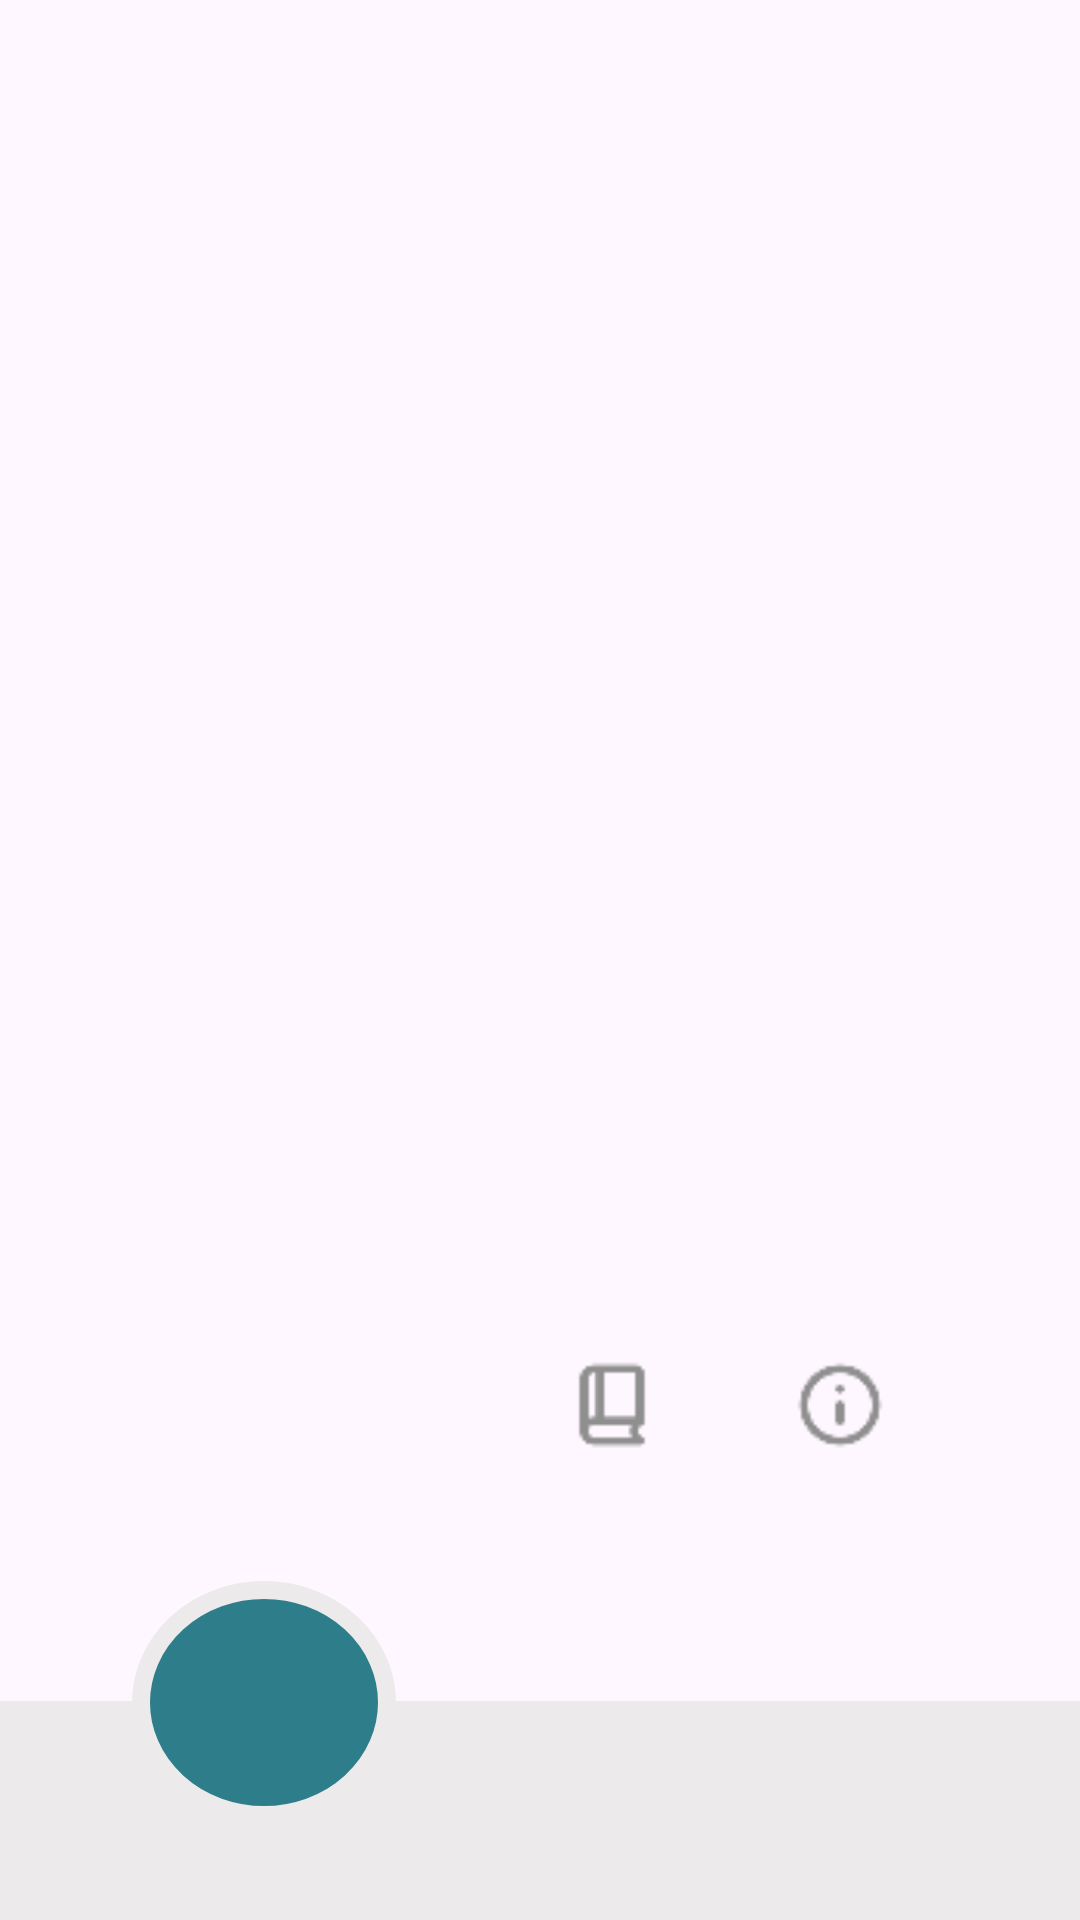

This screen was rendered from an Android layout file. Write that file and the resources it references.
<!-- AndroidManifest.xml: application theme Theme.AnimeDXD -->
<!-- res/layout/bottom_nav.xml -->
<?xml version="1.0" encoding="utf-8"?>
<androidx.constraintlayout.widget.ConstraintLayout xmlns:android="http://schemas.android.com/apk/res/android"
    xmlns:app="http://schemas.android.com/apk/res-auto"
    xmlns:tools="http://schemas.android.com/tools"
    android:id="@+id/bottomNav"
    android:layout_width="match_parent"
    android:layout_height="130dp">

    


    

    <View
        android:id="@+id/navbarBackground"
        android:layout_width="413dp"
        android:layout_height="73dp"
        android:background="@drawable/bg_rectangle"
        app:layout_constraintBottom_toBottomOf="parent"
        app:layout_constraintEnd_toEndOf="parent"
        app:layout_constraintStart_toStartOf="parent" />

    <FrameLayout
        android:id="@+id/nav_home"
        android:layout_width="wrap_content"
        android:layout_height="wrap_content"
        android:layout_marginStart="32dp"
        app:layout_constraintBottom_toBottomOf="parent"
        app:layout_constraintEnd_toStartOf="@+id/nav_list"
        app:layout_constraintStart_toStartOf="parent"
        app:layout_constraintTop_toTopOf="parent">

    </FrameLayout>

    
    <FrameLayout
        android:id="@+id/nav_list"
        android:layout_width="wrap_content"
        android:layout_height="wrap_content"
        android:layout_marginHorizontal="32dp"
        app:layout_constraintBottom_toBottomOf="parent"
        app:layout_constraintEnd_toStartOf="@+id/nav_about"
        app:layout_constraintStart_toEndOf="@id/nav_home"
        app:layout_constraintTop_toTopOf="parent">

    </FrameLayout>

    
    <FrameLayout
        android:id="@+id/nav_about"
        android:layout_width="wrap_content"
        android:layout_height="wrap_content"
        android:layout_marginEnd="32dp"
        app:layout_constraintBottom_toBottomOf="parent"
        app:layout_constraintEnd_toEndOf="parent"
        app:layout_constraintTop_toTopOf="parent">

    </FrameLayout>

    <ImageView
        android:id="@+id/homeIcon"
        android:layout_width="88dp"
        android:layout_height="81dp"
        android:layout_gravity="center"
        android:layout_marginStart="44dp"
        android:layout_marginBottom="32dp"
        android:background="@drawable/bg_circle_selected"
        android:padding="12dp"
        app:layout_constraintBottom_toBottomOf="parent"
        app:layout_constraintStart_toStartOf="parent" />

    <ImageView
        android:id="@+id/bookIcon"
        android:layout_width="32dp"
        android:layout_height="32dp"
        android:layout_gravity="center"
        android:layout_marginStart="188dp"
        android:src="@drawable/ic_book"
        app:layout_constraintBottom_toBottomOf="parent"
        app:layout_constraintStart_toStartOf="parent"
        app:layout_constraintTop_toTopOf="parent"
        app:layout_constraintVertical_bias="0.744" />

    <ImageView
        android:id="@+id/infoIcon"
        android:layout_width="32dp"
        android:layout_height="32dp"
        android:layout_gravity="center"
        android:layout_marginEnd="64dp"
        android:src="@drawable/ic_info"
        app:layout_constraintBottom_toBottomOf="parent"
        app:layout_constraintEnd_toEndOf="parent"
        app:layout_constraintTop_toTopOf="parent"
        app:layout_constraintVertical_bias="0.744" />
</androidx.constraintlayout.widget.ConstraintLayout>
<!-- resources referenced by this layout -->
<resources>
  <!-- drawable bg_circle_selected (drawable) -->
  <?xml version="1.0" encoding="utf-8"?>
  <shape xmlns:android="http://schemas.android.com/apk/res/android"
      android:shape="oval">
      <solid android:color="#2E7D8B" />
  
      <stroke
          android:width="6dp"
          android:color="#ECEAEA" />
  </shape>
  <!-- drawable bg_rectangle (drawable) -->
  <?xml version="1.0" encoding="utf-8"?>
  <shape xmlns:android="http://schemas.android.com/apk/res/android"
      android:shape="rectangle">
      <solid android:color="#ECEAEA" />
  </shape>
  <!-- drawable ic_book: png bitmap (drawable, 456 bytes) -->
  <!-- drawable ic_info: png bitmap (drawable, 688 bytes) -->
  <style name="Theme.AnimeDXD" parent="Base.Theme.AnimeDXD" />
  <style name="Base.Theme.AnimeDXD" parent="Theme.Material3.DayNight.NoActionBar">
          
          
      </style>
</resources>
